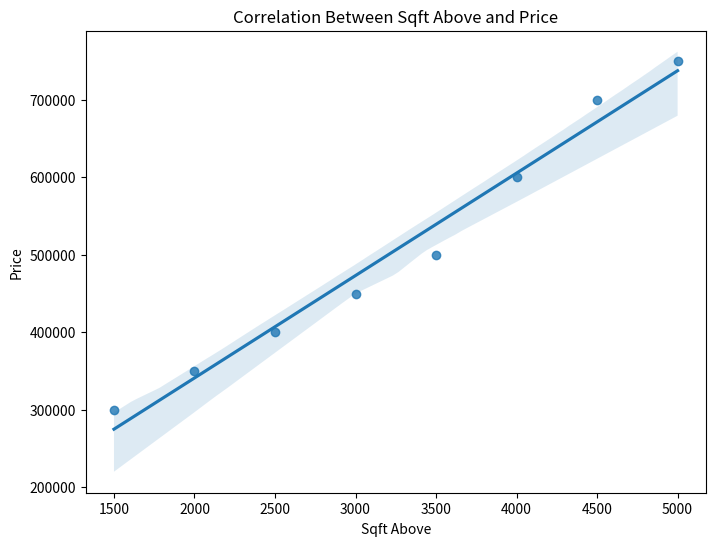

Recreate this plot in Python.
import pandas as pd
import seaborn as sns
import matplotlib.pyplot as plt

# Sample DataFrame
data = {'sqft_above': [1500, 2000, 2500, 3000, 3500, 4000, 4500, 5000],
        'price': [300000, 350000, 400000, 450000, 500000, 600000, 700000, 750000]}
df = pd.DataFrame(data)

# Create regression plot
plt.figure(figsize=(8, 6))
sns.regplot(x=df['sqft_above'], y=df['price'])
plt.title('Correlation Between Sqft Above and Price')
plt.xlabel('Sqft Above')
plt.ylabel('Price')
plt.show()